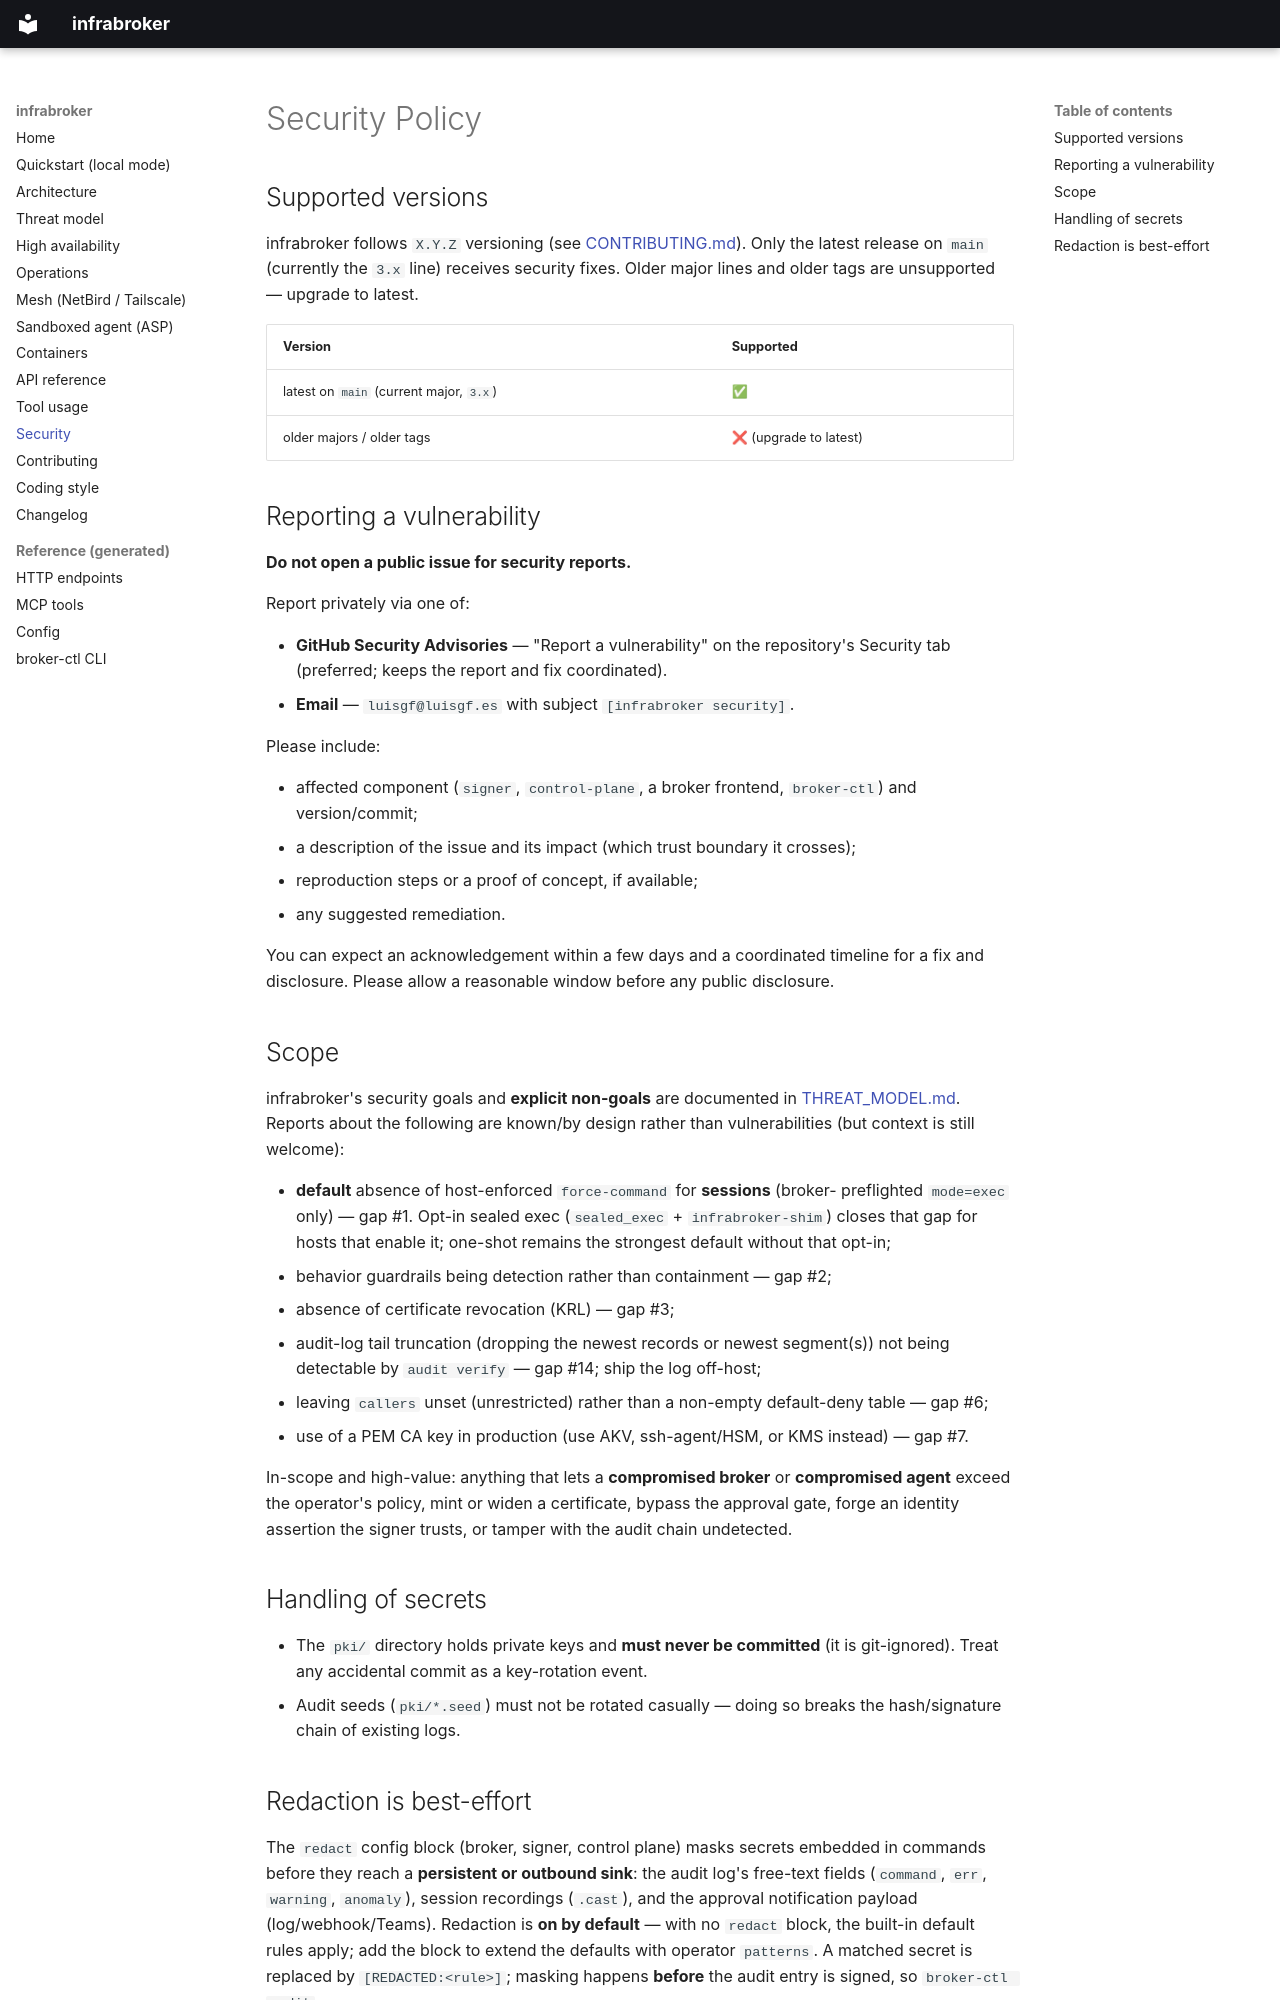

repository: luisgf/infrabroker · page: SECURITY/index.html · generator: mkdocs

# Security Policy

## Supported versions

infrabroker follows `X.Y.Z` versioning (see [CONTRIBUTING.md](CONTRIBUTING.md)).
Only the latest release on `main` (currently the `3.x` line) receives security
fixes. Older major lines and older tags are unsupported — upgrade to latest.

| Version | Supported |
|---|---|
| latest on `main` (current major, `3.x`) | ✅ |
| older majors / older tags | ❌ (upgrade to latest) |

## Reporting a vulnerability

**Do not open a public issue for security reports.**

Report privately via one of:

- **GitHub Security Advisories** — "Report a vulnerability" on the repository's
  Security tab (preferred; keeps the report and fix coordinated).
- **Email** — `luisgf@luisgf.es` with subject `[infrabroker security]`.

Please include:

- affected component (`signer`, `control-plane`, a broker frontend, `broker-ctl`)
  and version/commit;
- a description of the issue and its impact (which trust boundary it crosses);
- reproduction steps or a proof of concept, if available;
- any suggested remediation.

You can expect an acknowledgement within a few days and a coordinated timeline
for a fix and disclosure. Please allow a reasonable window before any public
disclosure.

## Scope

infrabroker's security goals and **explicit non-goals** are documented in
[THREAT_MODEL.md](THREAT_MODEL.md). Reports about the following are known/by
design rather than vulnerabilities (but context is still welcome):

- **default** absence of host-enforced `force-command` for **sessions** (broker-
  preflighted `mode=exec` only) — gap #1. Opt-in sealed exec (`sealed_exec` +
  `infrabroker-shim`) closes that gap for hosts that enable it; one-shot remains
  the strongest default without that opt-in;
- behavior guardrails being detection rather than containment — gap #2;
- absence of certificate revocation (KRL) — gap #3;
- audit-log tail truncation (dropping the newest records or newest segment(s))
  not being detectable by `audit verify` — gap #14; ship the log off-host;
- leaving `callers` unset (unrestricted) rather than a non-empty default-deny
  table — gap #6;
- use of a PEM CA key in production (use AKV, ssh-agent/HSM, or KMS instead) — gap #7.

In-scope and high-value: anything that lets a **compromised broker** or
**compromised agent** exceed the operator's policy, mint or widen a certificate,
bypass the approval gate, forge an identity assertion the signer trusts, or
tamper with the audit chain undetected.

## Handling of secrets

- The `pki/` directory holds private keys and **must never be committed** (it is
  git-ignored). Treat any accidental commit as a key-rotation event.
- Audit seeds (`pki/*.seed`) must not be rotated casually — doing so breaks the
  hash/signature chain of existing logs.
